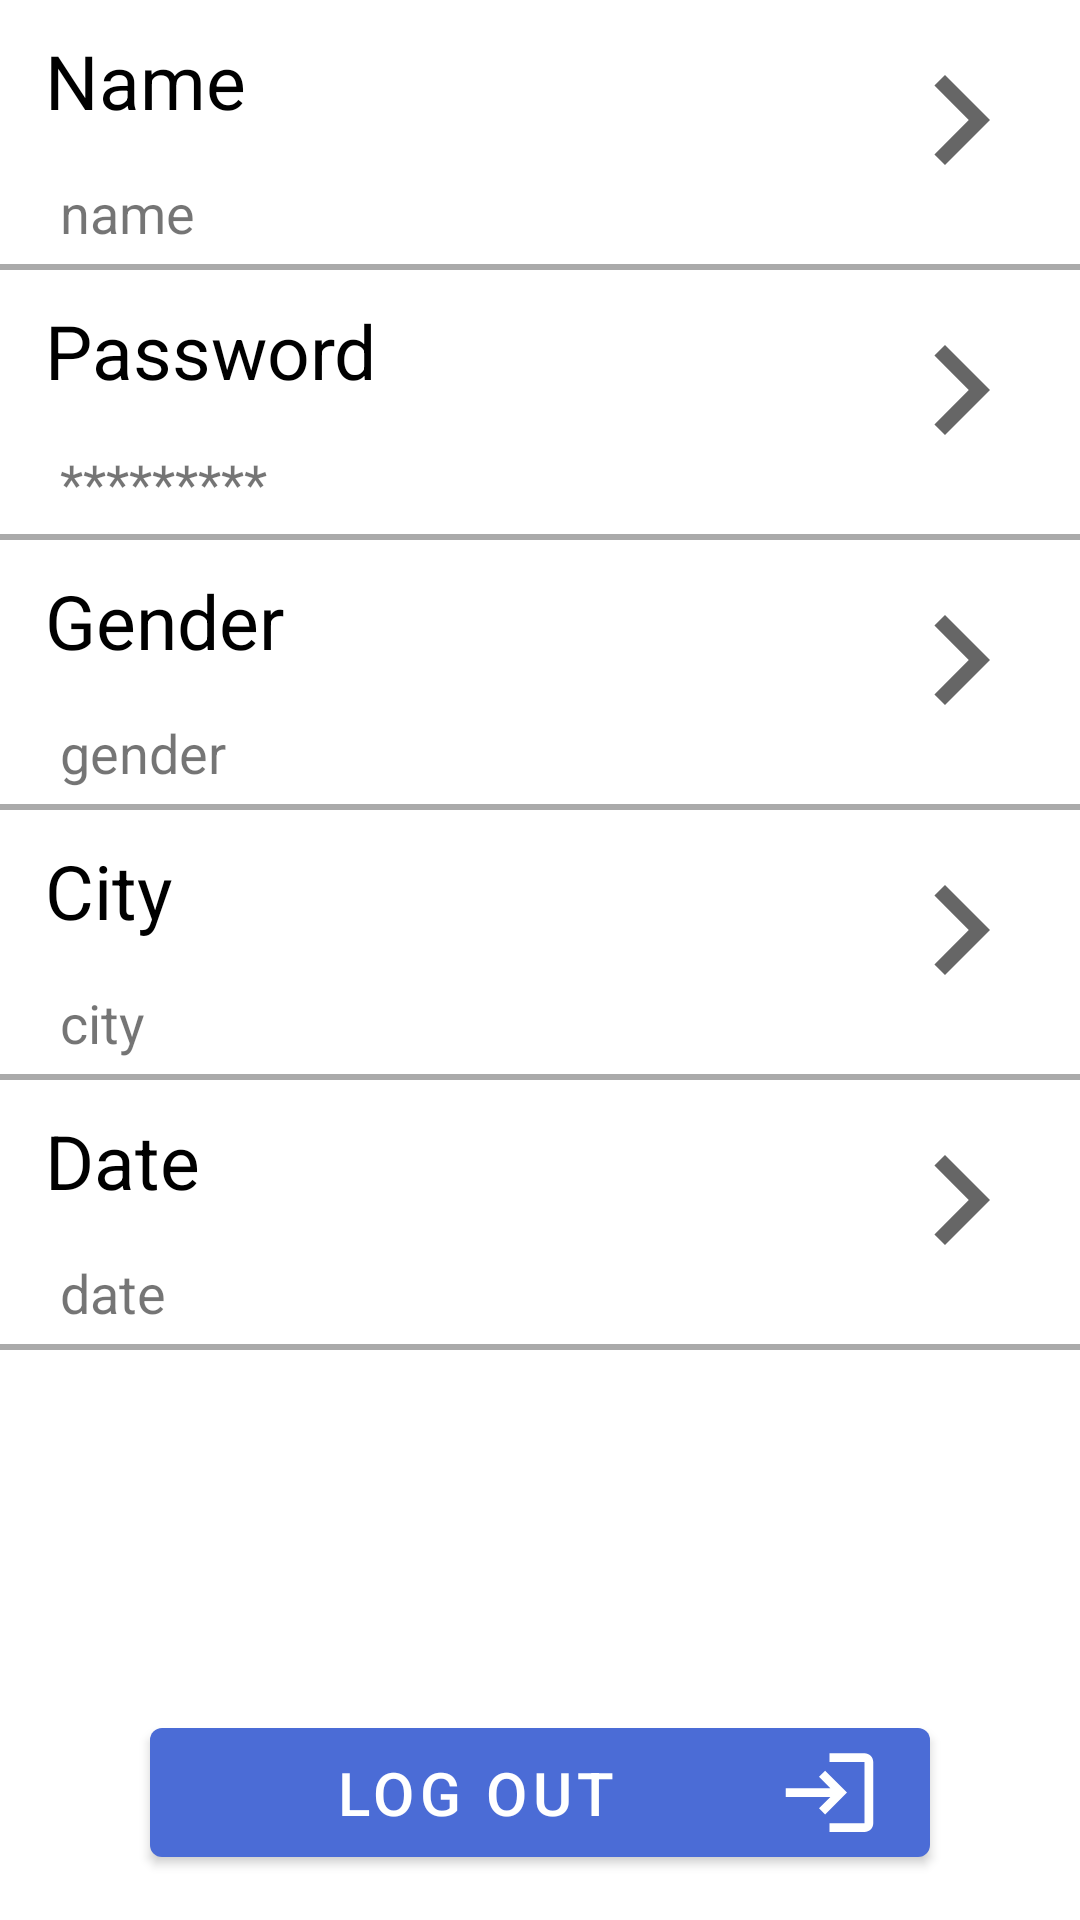

The Android layout XML behind this screen, and the referenced resources:
<!-- AndroidManifest.xml: application theme Theme.Education -->
<!-- res/layout/fragment_sittings.xml -->
<?xml version="1.0" encoding="utf-8"?>
<LinearLayout
    xmlns:android="http://schemas.android.com/apk/res/android" android:layout_width="match_parent"
    android:layout_height="match_parent"
    android:id="@+id/ss"
    android:orientation="vertical">
    <RelativeLayout
        android:layout_width="wrap_content"
        android:layout_height="wrap_content"
        android:orientation="vertical"
        android:id="@+id/nameRelative">

        <TextView
            android:id="@+id/name"
            android:layout_width="match_parent"
            android:layout_height="wrap_content"
            android:layout_marginStart="15dp"
            android:layout_marginLeft="15dp"
            android:layout_marginTop="10dp"
            android:layout_marginEnd="10dp"
            android:layout_marginRight="10dp"
            android:layout_marginBottom="10dp"
            android:text="Name "
            android:textColor="@android:color/background_dark"
            android:textSize="25dp" />

        <TextView
            android:id="@+id/name1"
            android:layout_width="match_parent"
            android:layout_height="wrap_content"
            android:layout_below="@+id/name"
            android:layout_marginStart="20dp"
            android:layout_marginLeft="20dp"
            android:layout_marginTop="5dp"
            android:layout_marginEnd="5dp"
            android:layout_marginRight="5dp"
            android:layout_marginBottom="5dp"
            android:text="name"
            android:textSize="18dp" />

        <TextView
            android:id="@+id/dr1"
            android:layout_width="wrap_content"
            android:layout_height="wrap_content"
            android:layout_alignParentRight="true"
            android:layout_marginTop="10dp"
            android:layout_marginEnd="10dp"
            android:layout_marginRight="10dp"
            android:drawableRight="@drawable/ic_baseline_keyboard_arrow_right_24" />
        <TextView
            android:layout_width="match_parent"
            android:layout_height="2dp"
             android:background="@android:color/darker_gray"
            android:layout_below="@id/name1"
            />


    </RelativeLayout>
    <RelativeLayout
        android:layout_width="wrap_content"
        android:layout_height="wrap_content"
        android:orientation="vertical"
        android:id="@+id/passwordRelative"
        >

        <TextView
            android:id="@+id/password"
            android:layout_width="match_parent"
            android:layout_height="wrap_content"
            android:layout_marginStart="15dp"
            android:layout_marginLeft="15dp"
            android:layout_marginTop="10dp"
            android:layout_marginEnd="10dp"
            android:layout_marginRight="10dp"
            android:layout_marginBottom="10dp"
            android:text="Password"
            android:textColor="@android:color/background_dark"
            android:textSize="25dp" />

        <TextView
            android:id="@+id/password1"
            android:layout_width="match_parent"
            android:layout_height="wrap_content"
            android:layout_below="@+id/password"
            android:layout_marginStart="20dp"
            android:layout_marginLeft="20dp"
            android:layout_marginTop="5dp"
            android:layout_marginEnd="5dp"
            android:layout_marginRight="5dp"
            android:layout_marginBottom="5dp"
            android:text="*********"
            android:textSize="18dp" />

        <TextView
            android:id="@+id/dr2"
            android:layout_width="wrap_content"
            android:layout_height="wrap_content"
            android:layout_alignParentRight="true"
            android:layout_marginTop="10dp"
            android:layout_marginEnd="10dp"
            android:layout_marginRight="10dp"
            android:drawableRight="@drawable/ic_baseline_keyboard_arrow_right_24" />
        <TextView
            android:layout_width="match_parent"
            android:layout_height="2dp"
            android:background="@android:color/darker_gray"
            android:layout_below="@id/password1"
            />


    </RelativeLayout>
    <RelativeLayout
        android:layout_width="wrap_content"
        android:layout_height="wrap_content"
        android:orientation="vertical"
        android:id="@+id/genderRelative"
        >

        <TextView
            android:id="@+id/gender"
            android:layout_width="match_parent"
            android:layout_height="wrap_content"
            android:layout_marginStart="15dp"
            android:layout_marginLeft="15dp"
            android:layout_marginTop="10dp"
            android:layout_marginEnd="10dp"
            android:layout_marginRight="10dp"
            android:layout_marginBottom="10dp"
            android:text="Gender"
            android:textColor="@android:color/background_dark"
            android:textSize="25dp" />

        <TextView
            android:id="@+id/gender1"
            android:layout_width="match_parent"
            android:layout_height="wrap_content"
            android:layout_below="@+id/gender"
            android:layout_marginStart="20dp"
            android:layout_marginLeft="20dp"
            android:layout_marginTop="5dp"
            android:layout_marginEnd="5dp"
            android:layout_marginRight="5dp"
            android:layout_marginBottom="5dp"
            android:text="gender"
            android:textSize="18dp" />

        <TextView
            android:id="@+id/dr3"
            android:layout_width="wrap_content"
            android:layout_height="wrap_content"
            android:layout_alignParentRight="true"
            android:layout_marginTop="10dp"
            android:layout_marginEnd="10dp"
            android:layout_marginRight="10dp"
            android:drawableRight="@drawable/ic_baseline_keyboard_arrow_right_24" />
        <TextView
            android:layout_width="match_parent"
            android:layout_height="2dp"
            android:background="@android:color/darker_gray"
            android:layout_below="@id/gender1"
            />


    </RelativeLayout>
    <RelativeLayout
        android:layout_width="wrap_content"
        android:layout_height="wrap_content"
        android:orientation="vertical"
        android:id="@+id/cityRelative"
        >

        <TextView
            android:id="@+id/city"
            android:layout_width="match_parent"
            android:layout_height="wrap_content"
            android:layout_marginStart="15dp"
            android:layout_marginLeft="15dp"
            android:layout_marginTop="10dp"
            android:layout_marginEnd="10dp"
            android:layout_marginRight="10dp"
            android:layout_marginBottom="10dp"
            android:text="City"
            android:textColor="@android:color/background_dark"
            android:textSize="25dp" />

        <TextView
            android:id="@+id/city1"
            android:layout_width="match_parent"
            android:layout_height="wrap_content"
            android:layout_below="@+id/city"
            android:layout_marginStart="20dp"
            android:layout_marginLeft="20dp"
            android:layout_marginTop="5dp"
            android:layout_marginEnd="5dp"
            android:layout_marginRight="5dp"
            android:layout_marginBottom="5dp"
            android:text="city"
            android:textSize="18dp" />

        <TextView
            android:id="@+id/dr4"
            android:layout_width="wrap_content"
            android:layout_height="wrap_content"
            android:layout_alignParentRight="true"
            android:layout_marginTop="10dp"
            android:layout_marginEnd="10dp"
            android:layout_marginRight="10dp"
            android:drawableRight="@drawable/ic_baseline_keyboard_arrow_right_24" />
        <TextView
            android:layout_width="match_parent"
            android:layout_height="2dp"
            android:background="@android:color/darker_gray"
            android:layout_below="@id/city1"
            />


    </RelativeLayout>

    <RelativeLayout
        android:layout_width="wrap_content"
        android:layout_height="wrap_content"
        android:orientation="vertical"
        android:id="@+id/dateRelative"
        >

        <TextView
            android:id="@+id/date"
            android:layout_width="match_parent"
            android:layout_height="wrap_content"
            android:layout_marginStart="15dp"
            android:layout_marginLeft="15dp"
            android:layout_marginTop="10dp"
            android:layout_marginEnd="10dp"
            android:layout_marginRight="10dp"
            android:layout_marginBottom="10dp"
            android:text="Date"
            android:textColor="@android:color/background_dark"
            android:textSize="25dp" />

        <TextView
            android:id="@+id/date1"
            android:layout_width="match_parent"
            android:layout_height="wrap_content"
            android:layout_below="@+id/date"
            android:layout_marginStart="20dp"
            android:layout_marginLeft="20dp"
            android:layout_marginTop="5dp"
            android:layout_marginEnd="5dp"
            android:layout_marginRight="5dp"
            android:layout_marginBottom="5dp"
            android:text="date"
            android:textSize="18dp" />

        <TextView
            android:id="@+id/dr6"
            android:layout_width="wrap_content"
            android:layout_height="wrap_content"
            android:layout_alignParentRight="true"
            android:layout_marginTop="10dp"
            android:layout_marginEnd="10dp"
            android:layout_marginRight="10dp"
            android:drawableRight="@drawable/ic_baseline_keyboard_arrow_right_24" />
        <TextView
            android:layout_width="match_parent"
            android:layout_height="2dp"
            android:background="@android:color/darker_gray"
            android:layout_below="@id/date1"
            />
    </RelativeLayout>
    <RelativeLayout
        android:layout_width="match_parent"
        android:layout_height="match_parent">
        <Button
            android:id="@+id/logOut"
            android:layout_width="match_parent"
            android:layout_height="wrap_content"
            android:layout_alignParentBottom="true"
            android:layout_marginBottom="15dp"
            android:text="Log out"
            android:textSize="20dp"
            android:layout_marginLeft="50dp"
            android:layout_marginRight="50dp"
            android:layout_centerHorizontal="true"
            android:textColor="@android:color/white"
            android:drawableRight="@drawable/ic_baseline_login_24"
            />
    </RelativeLayout>



</LinearLayout>
<!-- resources referenced by this layout -->
<resources>
  <!-- drawable ic_baseline_keyboard_arrow_right_24 (drawable-v24) -->
  <vector android:height="60dp" android:tint="?attr/colorControlNormal"
      android:viewportHeight="24" android:viewportWidth="24"
      android:width="60dp" xmlns:android="http://schemas.android.com/apk/res/android">
      <path android:fillColor="@android:color/white" android:pathData="M8.59,16.59L13.17,12 8.59,7.41 10,6l6,6 -6,6 -1.41,-1.41z"/>
  </vector>
  <!-- drawable ic_baseline_login_24 (drawable-v24) -->
  <vector android:height="35dp" android:tint="@android:color/white"
      android:viewportHeight="24" android:viewportWidth="24"
      android:width="35dp" xmlns:android="http://schemas.android.com/apk/res/android">
      <path android:fillColor="@android:color/white" android:pathData="M11,7L9.6,8.4l2.6,2.6H2v2h10.2l-2.6,2.6L11,17l5,-5L11,7zM20,19h-8v2h8c1.1,0 2,-0.9 2,-2V5c0,-1.1 -0.9,-2 -2,-2h-8v2h8V19z"/>
  </vector>
  <style name="Theme.Education" parent="Theme.MaterialComponents.DayNight.NoActionBar">
          
          <item name="colorPrimary">@color/purple_500</item>
          <item name="colorPrimaryVariant">@color/purple_700</item>
          <item name="colorOnPrimary">@color/white</item>
          
          <item name="colorSecondary">@color/teal_200</item>
          <item name="colorSecondaryVariant">@color/teal_700</item>
          <item name="colorOnSecondary">@color/black</item>
          
          <item name="android:statusBarColor" tools:targetApi="l">?attr/colorPrimaryVariant</item>
          
      </style>
  <color name="purple_500">#4B6CD6</color>
  <color name="purple_700">#FF3700B3</color>
  <color name="white">#FFFFFFFF</color>
  <color name="teal_200">#FF03DAC5</color>
  <color name="teal_700">#FF018786</color>
  <color name="black">#FF000000</color>
</resources>
